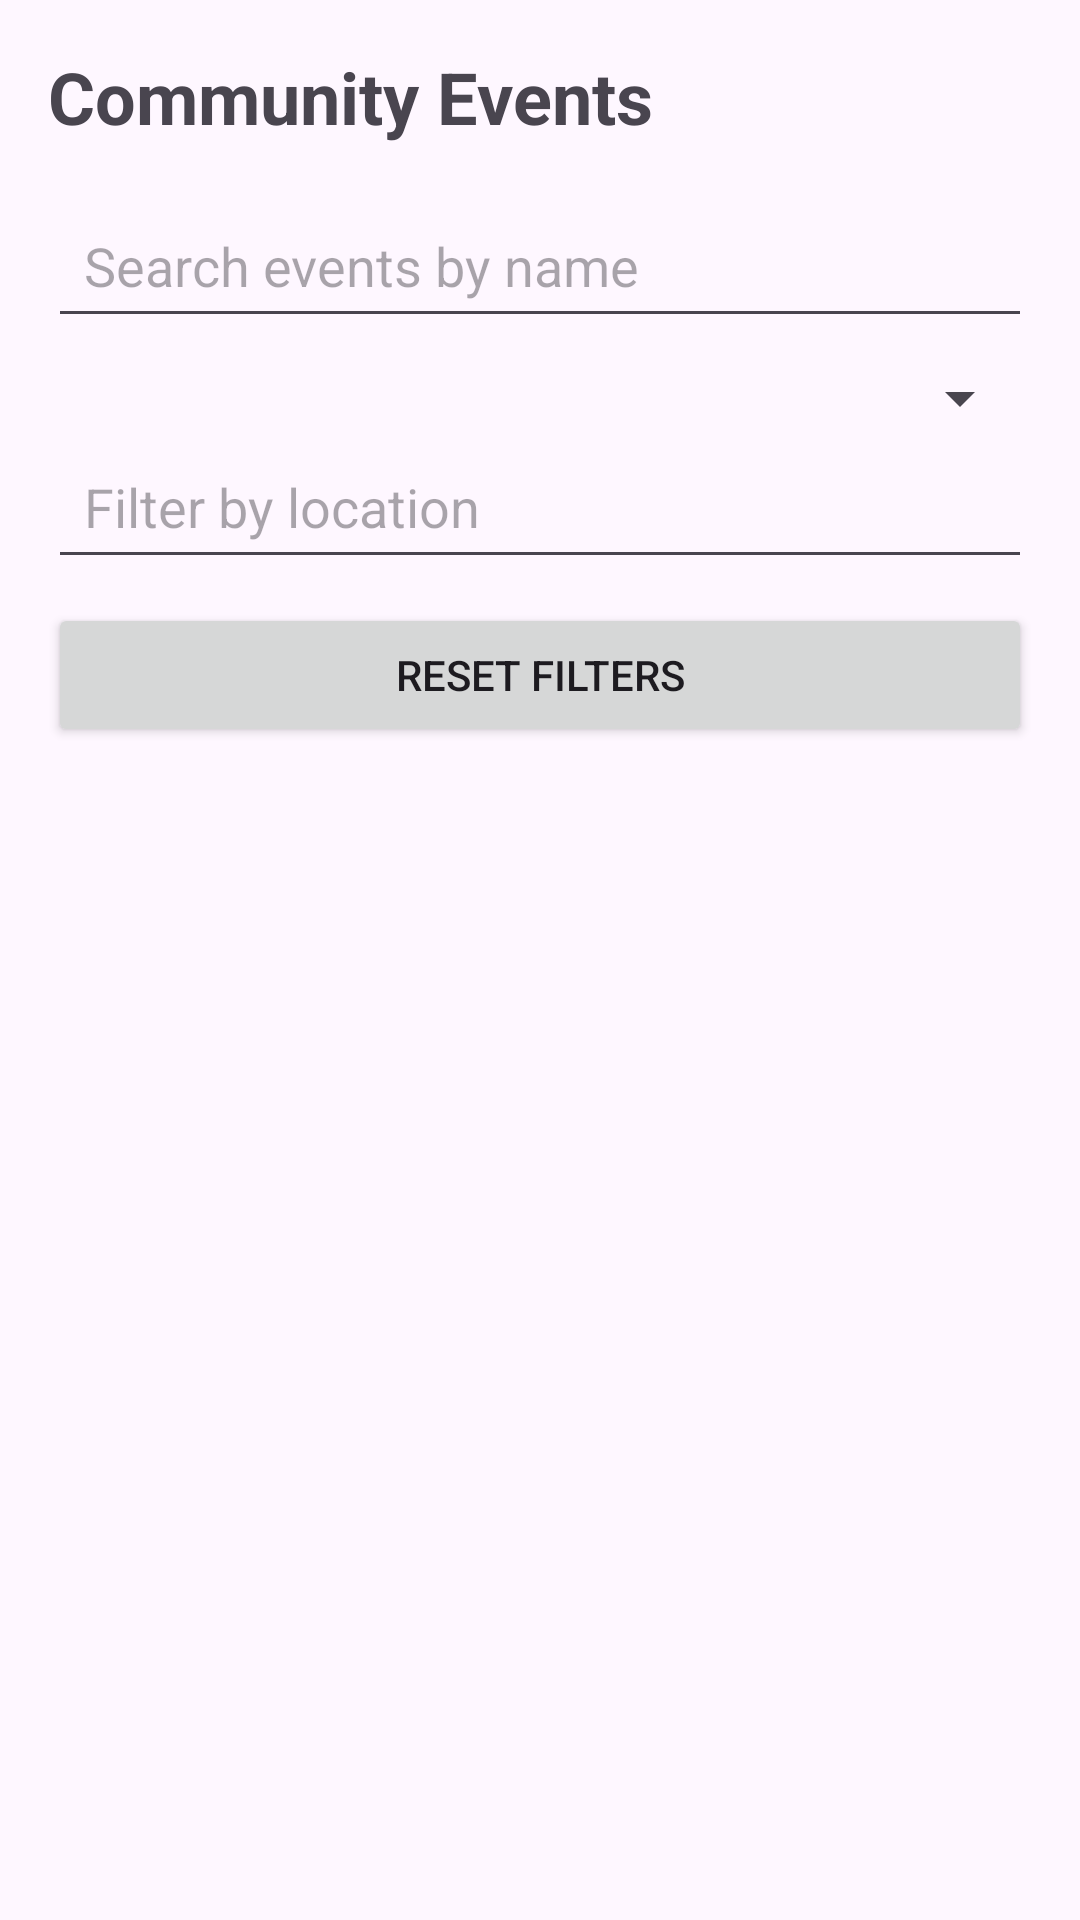

Reconstruct the res/layout file that produces this screen, plus the resources it refers to.
<!-- AndroidManifest.xml: application theme Theme.Dublin8Community -->
<!-- res/layout/activity_user_events.xml -->
<?xml version="1.0" encoding="utf-8"?>
<LinearLayout xmlns:android="http://schemas.android.com/apk/res/android"
    android:layout_width="match_parent"
    android:layout_height="match_parent"
    android:orientation="vertical"
    android:padding="16dp">

    <TextView
        android:layout_width="match_parent"
        android:layout_height="wrap_content"
        android:text="Community Events"
        android:textSize="24sp"
        android:textStyle="bold"
        android:paddingBottom="16dp" />

    <EditText
        android:id="@+id/searchEventsInput"
        android:layout_width="match_parent"
        android:layout_height="wrap_content"
        android:hint="Search events by name"
        android:inputType="text"
        android:padding="12dp" />

    <Spinner
        android:id="@+id/categoryFilterSpinner"
        android:layout_width="match_parent"
        android:layout_height="wrap_content"
        android:layout_marginTop="8dp" />

    <EditText
        android:id="@+id/locationFilterInput"
        android:layout_width="match_parent"
        android:layout_height="wrap_content"
        android:hint="Filter by location"
        android:inputType="text"
        android:padding="12dp" />

    <Button
        android:id="@+id/resetFiltersButton"
        android:layout_width="match_parent"
        android:layout_height="wrap_content"
        android:text="Reset Filters"
        android:layout_marginTop="8dp" />

    <ListView
        android:id="@+id/eventsListView"
        android:layout_width="match_parent"
        android:layout_height="0dp"
        android:layout_weight="1"
        android:divider="@android:color/darker_gray"
        android:dividerHeight="1dp" />

</LinearLayout>
<!-- resources referenced by this layout -->
<resources>
  <style name="Theme.Dublin8Community" parent="Base.Theme.Dublin8Community" />
  <style name="Base.Theme.Dublin8Community" parent="Theme.Material3.DayNight.NoActionBar">
          
          
      </style>
</resources>
